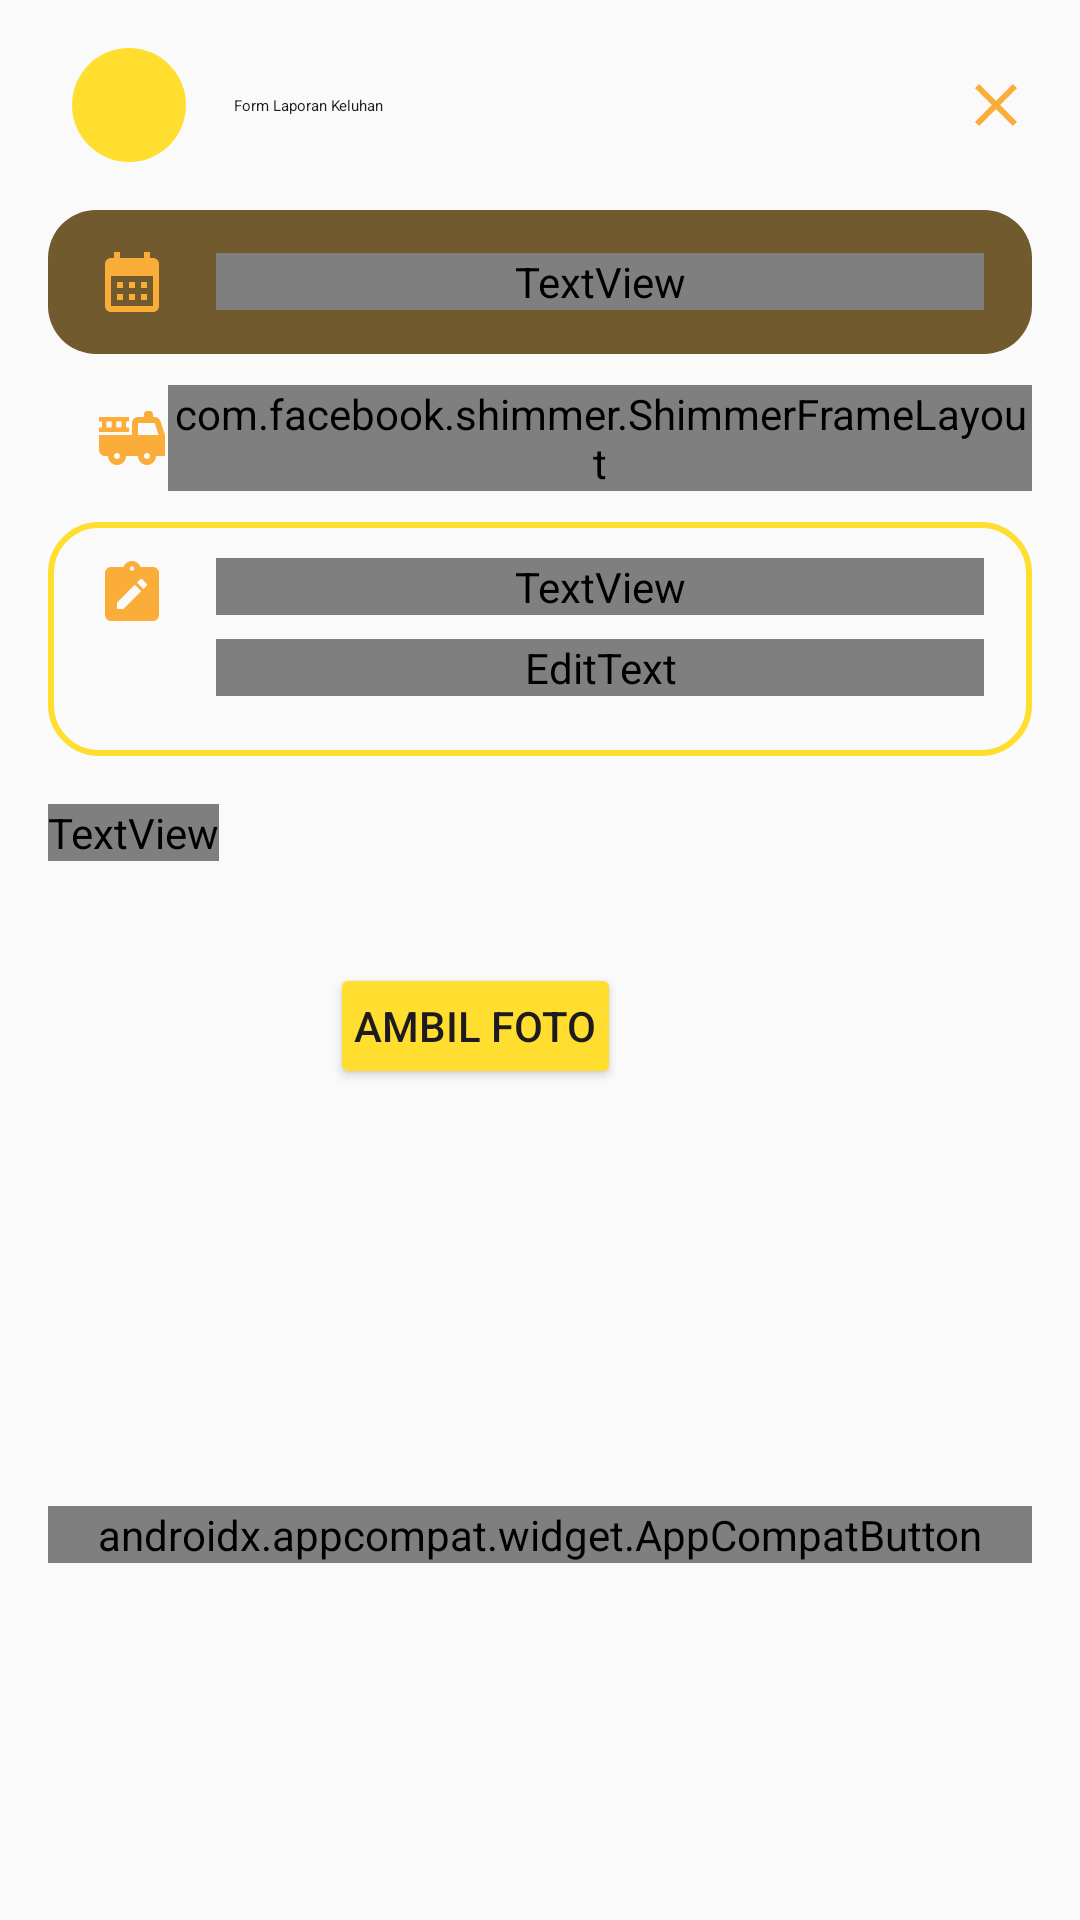

Produce the Android XML layout that renders to this screen, including the resource entries it uses.
<!-- AndroidManifest.xml: application theme Theme.FleetifyReport -->
<!-- res/layout/create_new_report_dialog.xml -->
<?xml version="1.0" encoding="utf-8"?>
<androidx.constraintlayout.widget.ConstraintLayout xmlns:android="http://schemas.android.com/apk/res/android"
    xmlns:app="http://schemas.android.com/apk/res-auto"
    xmlns:tools="http://schemas.android.com/tools"
    android:layout_width="match_parent"
    android:layout_height="match_parent"
    android:background="@drawable/bg_report_dialog"
    android:padding="16dp">

    <ImageView
        android:id="@+id/btn_iv_close_dialog"
        android:layout_width="wrap_content"
        android:layout_height="wrap_content"
        android:contentDescription="@string/tutup_dialog_description"
        android:src="@drawable/ic_close"
        app:layout_constraintBottom_toBottomOf="@id/circle_view"
        app:layout_constraintEnd_toEndOf="parent"
        app:layout_constraintTop_toTopOf="@id/circle_view" />

    <View
        android:id="@+id/circle_view"
        android:layout_width="38dp"
        android:layout_height="38dp"
        android:layout_marginStart="8dp"
        android:background="@drawable/circular_button_background"
        app:layout_constraintStart_toStartOf="parent"
        app:layout_constraintTop_toTopOf="parent" />

    <ImageView
        android:id="@+id/iv_report_logo"
        android:layout_width="wrap_content"
        android:layout_height="wrap_content"
        android:layout_marginBottom="2dp"
        android:importantForAccessibility="no"
        android:src="@drawable/ic_report"
        app:layout_constraintBottom_toBottomOf="@id/circle_view"
        app:layout_constraintEnd_toEndOf="@id/circle_view"
        app:layout_constraintStart_toStartOf="@id/circle_view"
        app:layout_constraintTop_toTopOf="@id/circle_view" />

    <TextView
        android:id="@+id/tv_title_form"
        android:layout_width="wrap_content"
        android:layout_height="wrap_content"
        android:layout_marginStart="16dp"
        android:text="@string/form_laporan_keluhan_dialog_title"
        android:textAppearance="@style/TextHeadingSmall"
        android:textColor="@color/md_theme_onSurface"
        app:layout_constraintBottom_toBottomOf="@id/circle_view"
        app:layout_constraintStart_toEndOf="@id/circle_view"
        app:layout_constraintTop_toTopOf="@id/circle_view" />

    <LinearLayout
        android:id="@+id/report_date_container"
        android:layout_width="match_parent"
        android:layout_height="wrap_content"
        android:layout_marginTop="16dp"
        android:background="@drawable/rounded_corner_container_background"
        android:gravity="center"
        android:orientation="horizontal"
        android:paddingHorizontal="16dp"
        android:paddingVertical="12dp"
        app:layout_constraintTop_toBottomOf="@id/circle_view">

        <ImageView
            android:layout_width="wrap_content"
            android:layout_height="wrap_content"
            android:importantForAccessibility="no"
            android:src="@drawable/ic_calendar" />

        <TextView
            android:id="@+id/tv_report_date"
            android:layout_width="0dp"
            android:layout_height="wrap_content"
            android:layout_marginStart="16dp"
            android:layout_weight="1"
            android:textAppearance="@style/TextBodyMedium"
            android:textColor="@color/md_theme_onSurface"
            android:textStyle="bold" />
    </LinearLayout>


    <Spinner
        android:id="@+id/vehicle_spinner"
        android:layout_width="match_parent"
        android:layout_height="wrap_content"
        android:layout_marginTop="16dp"
        android:background="@drawable/bg_outlines_container_16"
        android:gravity="center"
        android:paddingVertical="12dp"
        android:paddingStart="46dp"
        android:paddingEnd="16dp"
        android:visibility="invisible"
        app:layout_constraintTop_toBottomOf="@id/report_date_container" />

    <com.facebook.shimmer.ShimmerFrameLayout
        android:id="@+id/simmer_load_spinner"
        android:layout_width="0dp"
        android:layout_height="wrap_content"
        app:layout_constraintBottom_toBottomOf="@id/iv_spinner_icon"
        app:layout_constraintEnd_toEndOf="parent"
        app:layout_constraintStart_toEndOf="@id/iv_spinner_icon"
        app:layout_constraintTop_toTopOf="@id/iv_spinner_icon"
        app:shimmer_duration="800">

        <include layout="@layout/vehicle_spinner_dropdown_item_shimmer" />

    </com.facebook.shimmer.ShimmerFrameLayout>

    <ImageView
        android:id="@+id/iv_spinner_icon"
        android:layout_width="wrap_content"
        android:layout_height="wrap_content"
        android:layout_marginHorizontal="16dp"
        android:layout_marginVertical="12dp"
        android:importantForAccessibility="no"
        android:src="@drawable/ic_truck"
        app:layout_constraintBottom_toBottomOf="@id/vehicle_spinner"

        app:layout_constraintStart_toStartOf="@id/vehicle_spinner"
        app:layout_constraintTop_toTopOf="@id/vehicle_spinner" />

    <androidx.constraintlayout.widget.ConstraintLayout
        android:id="@+id/note_report_container"
        android:layout_width="match_parent"
        android:layout_height="wrap_content"
        android:layout_marginTop="16dp"
        android:background="@drawable/bg_outlines_container_16"
        android:orientation="vertical"
        android:paddingHorizontal="16dp"
        android:paddingVertical="12dp"
        app:layout_constraintTop_toBottomOf="@id/vehicle_spinner">

        <ImageView
            android:id="@+id/iv_note_report"
            android:layout_width="wrap_content"
            android:layout_height="wrap_content"
            android:importantForAccessibility="no"
            android:src="@drawable/ic_note"
            app:layout_constraintStart_toStartOf="parent"
            app:layout_constraintTop_toTopOf="parent" />

        <TextView
            android:id="@+id/tv_report_note_title"
            android:layout_width="0dp"
            android:layout_height="wrap_content"
            android:layout_marginStart="16dp"
            android:text="@string/catatan_keluhan_title"
            android:textAppearance="@style/TextBodyMedium"
            android:textColor="@color/md_theme_onSurface"
            android:textStyle="bold"
            app:layout_constraintEnd_toEndOf="parent"
            app:layout_constraintStart_toEndOf="@id/iv_note_report"
            app:layout_constraintTop_toTopOf="@id/iv_note_report" />

        <EditText
            android:id="@+id/edt_note_report"
            android:layout_width="0dp"
            android:layout_height="wrap_content"
            android:layout_marginTop="8dp"
            android:layout_marginBottom="8dp"
            android:background="@drawable/bg_edt_overlay"
            android:hint="@string/masukan_keluhan_disini_edt_hint"
            android:importantForAutofill="no"
            android:inputType="textNoSuggestions"
            android:textAppearance="@style/TextBodyMedium"
            android:textColor="@color/md_theme_onSurface"
            android:textColorHint="@color/md_theme_inversePrimary"
            app:layout_constraintBottom_toBottomOf="parent"
            app:layout_constraintEnd_toEndOf="@id/tv_report_note_title"
            app:layout_constraintStart_toStartOf="@id/tv_report_note_title"
            app:layout_constraintTop_toBottomOf="@id/tv_report_note_title" />

    </androidx.constraintlayout.widget.ConstraintLayout>

    <TextView
        android:id="@+id/tv_note_error"
        android:layout_width="match_parent"
        android:layout_height="wrap_content"
        android:layout_marginTop="4dp"
        android:text="@string/catatan_keluhan_tidak_boleh_kosong_err"
        android:textAppearance="@style/TextCaption"
        android:textColor="@color/md_theme_error"
        android:visibility="gone"
        app:layout_constraintTop_toBottomOf="@id/note_report_container" />

    <TextView
        android:id="@+id/tv_report_doc_title"
        android:layout_width="wrap_content"
        android:layout_height="wrap_content"
        android:layout_marginTop="16dp"
        android:text="@string/dokumen_laporan_title"
        android:textAppearance="@style/TextBodyMedium"
        android:textColor="@color/md_theme_onSurface"
        android:textStyle="bold"
        app:layout_constraintStart_toStartOf="parent"
        app:layout_constraintTop_toBottomOf="@id/tv_note_error" />

    <com.google.android.material.imageview.ShapeableImageView
        android:id="@+id/iv_note_image"
        android:layout_width="78dp"
        android:layout_height="78dp"
        android:layout_marginTop="16dp"
        android:background="@color/md_theme_background"
        android:importantForAccessibility="no"
        android:scaleType="centerCrop"
        app:layout_constraintStart_toStartOf="parent"
        app:layout_constraintTop_toBottomOf="@id/tv_report_doc_title"
        app:shapeAppearanceOverlay="@style/roundedCorners" />

    <TextView
        android:id="@+id/tv_image_error"
        android:layout_width="match_parent"
        android:layout_height="wrap_content"
        android:layout_marginTop="4dp"
        android:text="@string/dokumen_laporan_tidak_boleh_kosong_err"
        android:textAppearance="@style/TextCaption"
        android:textColor="@color/md_theme_error"
        android:visibility="gone"
        app:layout_constraintTop_toBottomOf="@id/iv_note_image" />

    <Button
        android:id="@+id/btn_take_photo"
        android:layout_width="wrap_content"
        android:layout_height="42dp"
        android:layout_marginStart="16dp"
        android:backgroundTint="@color/md_theme_primary"
        android:enabled="true"
        android:paddingHorizontal="8dp"
        android:paddingVertical="0dp"
        android:text="@string/ambil_foto_btn_text"
        app:layout_constraintBottom_toBottomOf="@id/iv_note_image"
        app:layout_constraintStart_toEndOf="@id/iv_note_image"
        app:layout_constraintTop_toTopOf="@id/iv_note_image" />

    <androidx.appcompat.widget.AppCompatButton
        android:id="@+id/btn_send_report"
        android:layout_width="match_parent"
        android:layout_height="wrap_content"
        android:layout_marginTop="42dp"
        android:layout_marginBottom="24dp"
        android:background="@drawable/bg_custom_button"
        android:enabled="false"
        android:text="@string/kirim_laporan_btn_text"
        android:textAppearance="@style/TextBodyMedium"
        android:textStyle="bold"
        app:layout_constraintBottom_toBottomOf="parent"
        app:layout_constraintTop_toBottomOf="@id/tv_image_error"
        app:shapeAppearance="@style/roundedCorners" />

    <FrameLayout
        android:id="@+id/loading_progress"
        android:layout_width="match_parent"
        android:layout_height="match_parent"
        app:layout_constraintTop_toTopOf="parent"
        app:layout_constraintBottom_toBottomOf="parent"
        app:layout_constraintStart_toStartOf="parent"
        app:layout_constraintEnd_toEndOf="parent"
        android:visibility="gone"
        tools:visibility="visible">

        <include
            layout="@layout/loading_overlay_layout"
            android:layout_width="match_parent"
            android:layout_height="match_parent" />
    </FrameLayout>

    <FrameLayout
        android:id="@+id/report_success"
        android:layout_width="match_parent"
        android:layout_height="match_parent"
        app:layout_constraintTop_toTopOf="parent"
        app:layout_constraintBottom_toBottomOf="parent"
        app:layout_constraintStart_toStartOf="parent"
        app:layout_constraintEnd_toEndOf="parent"
        android:visibility="gone"
        tools:visibility="visible">

        <include
            layout="@layout/success_overlay_layout"
            android:layout_width="match_parent"
            android:layout_height="match_parent" />
    </FrameLayout>



</androidx.constraintlayout.widget.ConstraintLayout>
<!-- res/layout/vehicle_spinner_dropdown_item_shimmer.xml (included above) -->
<?xml version="1.0" encoding="utf-8"?>
<LinearLayout xmlns:android="http://schemas.android.com/apk/res/android"
    android:layout_width="match_parent"
    android:layout_height="wrap_content"
    android:orientation="horizontal"
    android:paddingHorizontal="16dp"
    android:paddingVertical="12dp">

    
    <TextView
        android:id="@+id/vehicle_type_shimmer"
        android:layout_width="0dp"
        android:layout_height="wrap_content"
        android:layout_marginEnd="16dp"
        android:layout_weight="1"
        android:background="@color/md_theme_surfaceContainer"
        android:gravity="start|center_vertical"
        android:textAppearance="@style/TextBodyMedium"
        android:textColor="@android:color/black"
        android:textSize="16sp"
        android:textStyle="bold" />

    
    <TextView
        android:id="@+id/license_number_shimmer"
        android:layout_width="78dp"
        android:layout_height="wrap_content"
        android:background="@color/md_theme_surfaceContainer"
        android:gravity="start|center_vertical"
        android:textColor="@android:color/darker_gray"
        android:textSize="14sp" />
</LinearLayout>
<!-- res/layout/loading_overlay_layout.xml (included above) -->
<?xml version="1.0" encoding="utf-8"?>
<androidx.constraintlayout.widget.ConstraintLayout xmlns:android="http://schemas.android.com/apk/res/android"
    xmlns:app="http://schemas.android.com/apk/res-auto"
    android:id="@+id/progress_layout"
    android:layout_width="match_parent"
    android:layout_height="match_parent"
    android:background="@color/md_theme_onPrimary">

    
    <ProgressBar
        android:id="@+id/progressBar"
        style="@android:style/Widget.DeviceDefault.Light.ProgressBar.Large"
        android:layout_width="wrap_content"
        android:layout_height="wrap_content"
        android:layout_gravity="center"
        android:indeterminateTint="@color/md_theme_primary"
        app:layout_constraintStart_toStartOf="parent"
        app:layout_constraintEnd_toEndOf="parent"
        app:layout_constraintBottom_toBottomOf="parent"
        app:layout_constraintTop_toTopOf="parent" />

    <TextView
        android:layout_width="match_parent"
        app:layout_constraintTop_toBottomOf="@id/progressBar"
        android:layout_marginTop="16dp"
        android:textAlignment="center"
        android:textAppearance="@style/TextBodySmall"
        android:layout_marginHorizontal="32dp"
        android:text="@string/mohon_tunggu_sebentar_sedang_mengirim_report_loading"
        android:layout_height="wrap_content" />

</androidx.constraintlayout.widget.ConstraintLayout>
<!-- res/layout/success_overlay_layout.xml (included above) -->
<?xml version="1.0" encoding="utf-8"?>
<androidx.constraintlayout.widget.ConstraintLayout xmlns:android="http://schemas.android.com/apk/res/android"
    xmlns:app="http://schemas.android.com/apk/res-auto"
    android:id="@+id/progress_layout"
    android:layout_width="match_parent"
    android:layout_height="match_parent"
    android:background="@color/md_theme_onPrimary">

    

    <ImageView
        android:id="@+id/progressBar2"
        android:layout_width="84dp"
        android:layout_height="84dp"
        android:layout_gravity="center"
        android:importantForAccessibility="no"
        android:src="@drawable/ic_report_success"
        app:layout_constraintBottom_toBottomOf="parent"
        app:layout_constraintEnd_toEndOf="parent"
        app:layout_constraintHorizontal_bias="0.498"
        app:layout_constraintStart_toStartOf="parent"
        app:layout_constraintTop_toTopOf="parent"
        app:layout_constraintVertical_bias="0.4" />

    <TextView
        android:id="@+id/tv_success_title"
        android:layout_width="match_parent"
        app:layout_constraintTop_toBottomOf="@id/progressBar2"
        android:layout_marginTop="16dp"
        android:textAlignment="center"
        android:textAppearance="@style/TextHeadingMedium"
        android:layout_marginHorizontal="32dp"
        android:text="@string/laporan_berhasil_dibuat_text"
        android:layout_height="wrap_content" />

    <TextView
        android:layout_width="match_parent"
        app:layout_constraintTop_toBottomOf="@id/tv_success_title"
        android:layout_marginTop="4dp"
        android:textAlignment="center"
        android:textAppearance="@style/TextCaption"
        android:layout_marginHorizontal="32dp"
        android:text="@string/laporan_kamu_akan_kami_proses_paling_lambat_3x24_jam"
        android:layout_height="wrap_content" />

</androidx.constraintlayout.widget.ConstraintLayout>
<!-- resources referenced by this layout -->
<resources>
  <color name="md_theme_background">#FAFAFA</color>
  <color name="md_theme_error">#BA1A1A</color>
  <color name="md_theme_inversePrimary">#FFB4AB</color>
  <color name="md_theme_onPrimary">#FFFFFF</color>
  <color name="md_theme_onSurface">#171D1E</color>
  <color name="md_theme_primary">#ffde30</color>
  <color name="md_theme_surfaceContainer">#E9EFF0</color>
  <!-- drawable bg_edt_overlay (drawable) -->
  <?xml version="1.0" encoding="utf-8"?>
  <shape xmlns:android="http://schemas.android.com/apk/res/android">
      <solid android:color="@color/md_theme_onPrimary" />
  </shape>
  <string name="ambil_foto_btn_text">Ambil Foto</string>
  <string name="catatan_keluhan_tidak_boleh_kosong_err">Catatan keluhan tidak boleh kosong!</string>
  <string name="catatan_keluhan_title">Catatan Keluhan:</string>
  <string name="dokumen_laporan_tidak_boleh_kosong_err">Dokumen laporan tidak boleh kosong!</string>
  <string name="dokumen_laporan_title">Dokumen Laporan</string>
  <string name="form_laporan_keluhan_dialog_title">Form Laporan Keluhan</string>
  <string name="kirim_laporan_btn_text">Kirim Laporan</string>
  <string name="laporan_berhasil_dibuat_text">Laporan Berhasil Dibuat!</string>
  <string name="laporan_kamu_akan_kami_proses_paling_lambat_3x24_jam">Laporan kamu akan kami proses paling lambat 3x24 jam</string>
  <string name="masukan_keluhan_disini_edt_hint">Masukan keluhan disini</string>
  <string name="mohon_tunggu_sebentar_sedang_mengirim_report_loading">Mohon tunggu sebentar, sedang mengirim report..</string>
  <string name="tutup_dialog_description">Tutup Dialog</string>
  <style name="Theme.FleetifyReport" parent="Base.Theme.FleetifyReport" />
  <color name="md_theme_surfaceContainerHigh">#E3E9EA</color>
  <color name="md_theme_tertiary">#715B2E</color>
  <dimen name="text_size_normal">16sp</dimen>
  <color name="md_theme_primaryContainer">#FFDAD6</color>
  <color name="md_theme_onPrimaryContainer">#3B0907</color>
  <color name="md_theme_secondary">#865319</color>
  <color name="md_theme_onSecondary">#FFFFFF</color>
  <color name="md_theme_secondaryContainer">#FFDCBF</color>
  <color name="md_theme_onSecondaryContainer">#2D1600</color>
  <color name="md_theme_onTertiary">#FFFFFF</color>
  <color name="md_theme_tertiaryContainer">#FDDFA6</color>
  <color name="md_theme_onTertiaryContainer">#261900</color>
  <color name="md_theme_onError">#FFFFFF</color>
  <color name="md_theme_errorContainer">#FFDAD6</color>
  <color name="md_theme_onErrorContainer">#410002</color>
  <color name="md_theme_onBackground">#231918</color>
  <color name="md_theme_surface">#F5FAFB</color>
  <color name="md_theme_surfaceVariant">#F5DDDA</color>
  <color name="md_theme_onSurfaceVariant">#534341</color>
  <color name="md_theme_outline">#857371</color>
  <color name="md_theme_outlineVariant">#D8C2BF</color>
  <color name="md_theme_inverseSurface">#2B3133</color>
  <color name="md_theme_inverseOnSurface">#ECF2F3</color>
  <color name="md_theme_primaryFixed">#FFDAD6</color>
  <color name="md_theme_onPrimaryFixed">#3B0907</color>
  <color name="md_theme_primaryFixedDim">#FFB4AB</color>
  <color name="md_theme_onPrimaryFixedVariant">#73342D</color>
  <color name="md_theme_secondaryFixed">#FFDCBF</color>
  <color name="md_theme_onSecondaryFixed">#2D1600</color>
  <color name="md_theme_secondaryFixedDim">#FDB876</color>
  <color name="md_theme_onSecondaryFixedVariant">#6A3C01</color>
  <color name="md_theme_tertiaryFixed">#FDDFA6</color>
  <color name="md_theme_onTertiaryFixed">#261900</color>
  <color name="md_theme_tertiaryFixedDim">#E0C38C</color>
  <color name="md_theme_onTertiaryFixedVariant">#574419</color>
  <color name="md_theme_surfaceDim">#D5DBDC</color>
  <color name="md_theme_surfaceBright">#F5FAFB</color>
  <color name="md_theme_surfaceContainerLowest">#FFFFFF</color>
  <color name="md_theme_surfaceContainerLow">#EFF5F6</color>
  <color name="md_theme_surfaceContainerHighest">#DEE3E5</color>
</resources>
